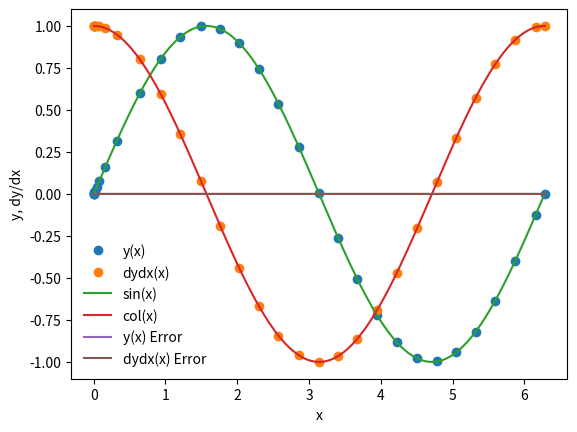

Recreate this plot in Python.
%matplotlib inline
import matplotlib.pyplot as plt
import numpy as np

def dydx(x,y):
    
    # set the derivatives
    
    # our equation is d^2y/dx^2 = -y
    
    # so we can write
    # dydx = z
    # dzdx = -y
    
    # we will set y = y[0]
    # we will set z = y[1]
    
    # declare an array
    y_derivs = np.zeros(2)
    
    # set dydx = z
    y_derivs[0] = y[1]
    
    # set dzdx = -y
    y_derivs[1] = -1*y[0]
    
    # here we hav to return an array
    return y_derivs

def ck_mv_core(dydx,xi,yi,nv,h):
    
    # declare k? arrays
    k1 = np.zeros(nv)
    k2 = np.zeros(nv)
    k3 = np.zeros(nv)
    k4 = np.zeros(nv)
    k5 = np.zeros(nv)
    k6 = np.zeros(nv)
    
    c2 = 1/5
    c3 = 3/10
    c4 = 3/5
    c5 = 1
    c6 = 7/8
    
    a21 = 1/5
    a31 = 3/40
    a32 = 9/40
    a41 = 3/10
    a42 = -9/10
    a43 = 6/5
    a51 = -11/54
    a52 = 5/2
    a53 = -70/27
    a54 = 35/27
    a61 = 1631/55296
    a62 = 175/512
    a63 = 574/13824
    a64 = 44275/110592
    a65 = 253/4096
    
    b1 = 37/378
    b2 = 0
    b3 = 250/621
    b4 = 125/594
    b5 = 0
    b6 = 512/1771
    
    bs1 = 2825/27648
    bs2 = 0
    bs3 = 18575/48384
    bs4 = 13525/55296
    bs5 = 277/14336
    bs6 = 1/4
    
    # define x at 1/2 step
    x_ipoh = xi + 0.5*h
    
    # define x at 1 step
    x_ipo = xi + h
    
    # declare a temp y array
    y_temp = np.zeros(nv)
    
    # get k1 values
    y_derivs = dydx(xi,yi)
    k1[:] = h*y_derivs[:]
    
    # get k2 vals
    y_derivs = dydx(xi + c2*h, yi +a21*k1)
    k2[:] = h*y_derivs[:]
    
    # get k3 vals
    y_derivs = dydx(xi+c3*h,yi+a31*k1+a32*k2)
    k3[:] = h*y_derivs[:]
    
    # get k4 vals
    y_derivs = dydx(xi + c4*h, yi+a41*k1+a42*k2+a43*k3)
    k4[:] = h*y_derivs[:]
    
    # get k5 vals
    y_derivs = dydx(xi+c5*h,yi+a51*k1+a52*k2+a53*k3+a54*k4)
    k5[:] = h*y_derivs[:]
    
    # get k6 vals
    y_derivs = dydx(xi+c6*h,yi+a61*k1+a62*k2+a63*k3+a64*k4+a65*k5)
    k6[:] = h*y_derivs[:]
    
    # get ypo vals
    yipo = yi + b1*k1 + b2*k2 + b3*k3 + b4*k4 + b5*k5 +b6*k6
    
    # get yspo vals
    yispo = yi + bs1*k1 + bs2*k2 + bs3*k3 +bs4*k4 + bs5*k5 + bs6*k6
    
    # comp yipo
    # and yipo* for error est.
    return yipo, yispo

def rk4_mv_ad(dydx,x_i,y_i,nv,h,tol):
    
    # define safety scale
    SAFETY = 0.9
    H_NEW_FAC = 2.0
    
    # set a max num iterations
    imax = 10000
    
    i = 0
    
    # create an error
    Delta = np.full(nv,2*tol)
    
    # remember the step
    h_step = h
    
    # adjust step
    while (Delta.max()/tol) > 1.0:

        # estimate our error by taking one step of size h 
        # vs two steps of size h/2
        
        # replace 3 lines with 1
        y_2, y_1 = ck_mv_core(dydx,x_i,y_i,nv,h_step)
#         y_2 = rk4_mv_core(dydx,x_i,y_i,nv,h_step)
#         y_1 = rk4_mv_core(dydx,x_i,y_i,nv,0.5*h_step)
#         y_11 = rk4_mv_core(dydx,x_i+0.5*h_step,y_1,nv,0.5*h_step)

        # compute an error

        Delta = np.fabs(y_2 - y_1)

        # if the error is too large, take a smaller step
        if (Delta.max()/tol) > 1.0:

            # our error is too large, decrease the step
            h_step *= SAFETY * (Delta.max()/tol)**(-0.25)

        # check interation
        if i > imax:
            print("Too many iterations if rk4_mv_ad()")
            raise StopIteration("Ending of i  = ",i)

        i += 1
    
    # next time, try to take a bigger step
    h_new = np.fmin(h_step * (Delta.max()/tol)**(-0.9), h_step*H_NEW_FAC)
    
    # return the answer,new step, and the step we actually took
    return y_2, h_new, h_step

def rk4_mv(dydx,a,b,y_a,tol):
    
    #dydx is the deriv wrt x
    # a is the lower bound
    # b is the upper bound
    # y_a are the boundary conditions
    # tol is the tolerance for integrating y
    
    # define out starting step
    xi = a
    yi = y_a.copy()
    
    # an initial step size == make very small
    h =1.0e-4 * (b-a)
    
    # set max iter
    imax = 10000
    
    i = 0
    
    # set num of coupled odes to the
    # size of y_a
    nv = len(y_a)
    
    # set the inital conditions
    x = np.full(1,a)
    y = np.full((1,nv),y_a)
    
    # set a flag
    flag = 1
    
    # look until reach right side
    while flag:
        
        # calc y_i + 1
        yi_new, h_new, h_step = rk4_mv_ad(dydx,xi,yi,nv,h,tol)
                                # call correct function
        
        # update step
        h = h_new
        
        # prevent over shoot
        if xi+h_step > b:
            
            # take a smaller step
            h = b-xi
            
            #recalc y_i + 1
            yi_new, h_new, h_step = rk4_mv_ad(dydx,xi,yi,nv,h,tol)
                                    # call correct func
            
            # break
            flag = 0
    
        # update vals
        xi += h_step
        yi[:] = yi_new[:]

        # add the step to the arrays
        x = np.append(x,xi)
        y_new = np.zeros((len(x),nv))
        y_new[0:len(x)-1,:] = y
        y_new[-1,:] = yi[:]
        del y
        y = y_new

        # prevent too many iter
        if i > imax:
            print("Max iterations reached.")
            raise StopIteration("Iteration number = ", i)

        i += 1
    
        # output some info
        s = "i = %3d\tx = %9.8f\th = %9.8f\tb=%9.8f" % (i,xi,h_step,b)
        print(s)

        # break if new xi is == b
        if xi == b:
            flag = 0
    
    return x,y

a = 0.0
b = 2.0 * np.pi

y_0 = np.zeros(2)
y_0[0] = 0.0
y_0[1] = 1.0
nv = 2

tolerance = 1.0e-6

# perform the integration
x,y = rk4_mv(dydx,a,b,y_0,tolerance)

plt.plot(x,y[:,0],'o',label="y(x)")
plt.plot(x,y[:,1],'o',label='dydx(x)')
xx = np.linspace(0,2.0*np.pi,1000)
plt.plot(xx,np.sin(xx),label='sin(x)')
plt.plot(xx,np.cos(xx),label='col(x)')
plt.xlabel('x')
plt.ylabel('y, dy/dx')
plt.legend(frameon=False)
plt.show()

sine = np.sin(x)
cosine = np.cos(x)

y_error = (y[:,0] - sine)
dydx_error = (y[:,1] - cosine)

plt.plot(x, y_error, label='y(x) Error')
plt.plot(x, dydx_error, label='dydx(x) Error')
plt.legend(frameon=False)